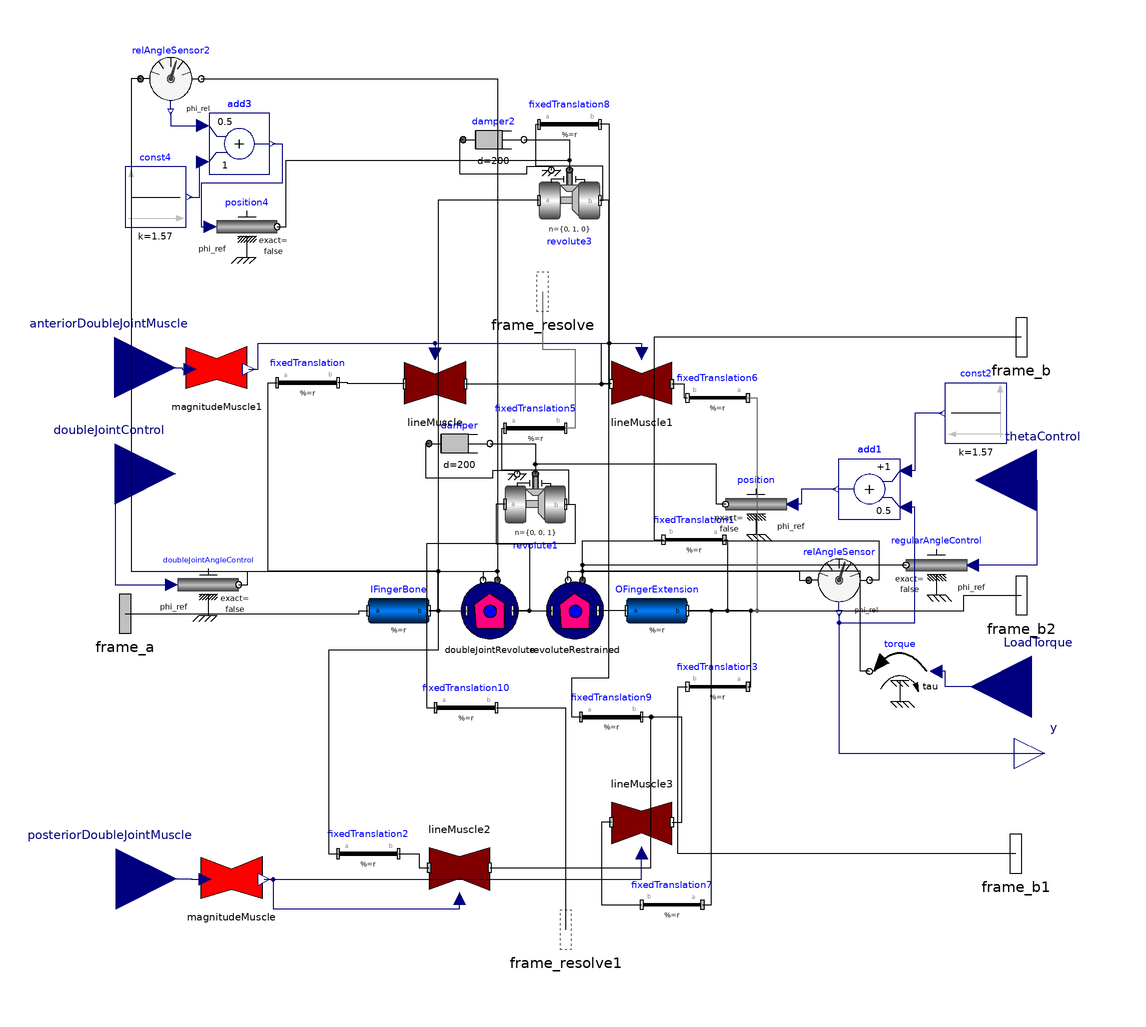

Above is the diagram view of the following Modelica model: its components placed by their Placement annotations and its connect equations drawn as lines.

model BoneDoubleJointComponent
    Modelica.Mechanics.MultiBody.Parts.BodyCylinder IFingerBone(r = r_IFingerBone, r_shape = r_shape_IFingerBone, color = {155, 0, 0}, diameter = diameterIFingerBone, animation = true, r_0.fixed = false) "The palm bone that is connected via a joint to the finger extension" annotation(Placement(visible = true, transformation(origin = {-55, 0}, extent = {{-10, -10}, {10, 10}}, rotation = 0)));
    Modelica.Mechanics.MultiBody.Parts.BodyCylinder OFingerExtension(r = r_OFingerBone, r_shape = r_shape_OFingerBone, r_0.fixed = false, color = {255, 255, 0}, diameter = diameterOFingerBone, animation = true, specularCoefficient = 1) "Part of the finger that extends from the palm" annotation(Placement(visible = true, transformation(origin = {30, 0}, extent = {{-10, -10}, {10, 10}}, rotation = 0)));
    Modelica.Mechanics.MultiBody.Parts.FixedTranslation fixedTranslation1(r = {-r_OFingerBone[1] * 0.5, -diameterOFingerBone * 0.25, 0}) annotation(Placement(visible = true, transformation(origin = {42.218, 23.331}, extent = {{10, -10}, {-10, 10}}, rotation = 0)));
    Modelica.Mechanics.MultiBody.Joints.Revolute revolute1(animation = false, n = {0, 0, 1}, useAxisFlange = true, phi.fixed = false, phi.start = 1.5) annotation(Placement(visible = true, transformation(origin = {-10, 35}, extent = {{-10, -10}, {10, 10}}, rotation = 0)));
    PowerGrab.Components.RevoluteRestrained revoluteRestrained(phi_0_restrained = phi_0_regularJoint, theta_1 = -0.1, theta_2 = 1.6, useAxisFlange = true, stateSelect = true, c = 10000, d = 10000) annotation(Placement(visible = true, transformation(origin = {3.053, 0}, extent = {{-10, -10}, {10, 10}}, rotation = 0)));
    Modelica.Mechanics.MultiBody.Parts.FixedTranslation fixedTranslation3(r = {-0.5 * r_OFingerBone[1], diameterOFingerBone * 0.5, 0}) annotation(Placement(visible = true, transformation(origin = {50, -25}, extent = {{10, -10}, {-10, 10}}, rotation = 0)));
    Modelica.Mechanics.MultiBody.Parts.FixedTranslation fixedTranslation5(r = {diameterOFingerBone * 0.6, 0, 0}) annotation(Placement(visible = true, transformation(origin = {-10, 60}, extent = {{-10, -10}, {10, 10}}, rotation = 0)));
    Modelica.Mechanics.Rotational.Components.Damper damper(useHeatPort = false, d = 200) annotation(Placement(visible = true, transformation(origin = {-35, 55}, extent = {{-10, -10}, {10, 10}}, rotation = 0)));
    Modelica.Mechanics.Rotational.Sensors.RelAngleSensor relAngleSensor annotation(Placement(visible = true, transformation(origin = {90, 10}, extent = {{-10, -10}, {10, 10}}, rotation = 0)));
    Modelica.Mechanics.Rotational.Sources.Position position annotation(Placement(visible = true, transformation(origin = {62.653, 35}, extent = {{10, -10}, {-10, 10}}, rotation = 0)));
    Modelica.Blocks.Math.Add add1(k2 = 0.5) annotation(Placement(visible = true, transformation(origin = {100, 40}, extent = {{10, -10}, {-10, 10}}, rotation = 0)));
    Modelica.Blocks.Sources.Constant const2(k = 1.57) annotation(Placement(visible = true, transformation(origin = {135, 65}, extent = {{10, -10}, {-10, 10}}, rotation = 0)));
    parameter Modelica.SIunits.Position r_IFingerBone[3](start = {0.1, 0, 0}) = {0.5, 0, 0};
    parameter Modelica.SIunits.Position r_shape_IFingerBone[3] = {0, 0, 0};
    parameter Modelica.SIunits.Position diameterIFingerBone = 0.02;
    parameter Modelica.SIunits.Position r_OFingerBone[3](start = {0.1, 0, 0}) = {0.5, 0, 0};
    parameter Modelica.SIunits.Position r_shape_OFingerBone[3] = {0, 0, 0};
    parameter Modelica.SIunits.Position diameterOFingerBone = 0.02;
    parameter Modelica.SIunits.Angle phi_0_regularJoint = 0;
    parameter Modelica.SIunits.Angle phi_0_doubleJoint = 0;
    parameter Boolean closedDoubleJoint = true "Results in an open loop run when false" annotation(Dialog(tab = "Advanced", group = "Parameters"));
    parameter Boolean closedRegularJoint = true "Results in an open loop run when false" annotation(Dialog(tab = "Advanced", group = "Parameters"));
    Modelica.Mechanics.Rotational.Sources.Torque torque if torD annotation(Placement(visible = true, transformation(origin = {110, -20}, extent = {{10, -10}, {-10, 10}}, rotation = 0)));
    Modelica.Mechanics.MultiBody.Interfaces.Frame_a frame_a annotation(Placement(visible = true, transformation(origin = {-145, -1}, extent = {{-16, -16}, {16, 16}}, rotation = 0), iconTransformation(origin = {-100, 0}, extent = {{-16, -16}, {16, 16}}, rotation = 0)));
    Modelica.Blocks.Interfaces.RealInput LoadTorque if torD "Value for the torque the load exerts on the joint" annotation(Placement(visible = true, transformation(origin = {153.458, -25}, extent = {{20, -20}, {-20, 20}}, rotation = 0), iconTransformation(origin = {-44.609, 109.799}, extent = {{15.391, -15.391}, {-15.391, 15.391}}, rotation = -270)));
    parameter Boolean torD = true "True if direct torque on joint is desired" annotation(Dialog(tab = "Advanced", group = "Parameters"));
    Modelica.Mechanics.MultiBody.Interfaces.Frame_resolve frame_resolve annotation(Placement(visible = true, transformation(origin = {-7.644, 105}, extent = {{-16, -16}, {16, 16}}, rotation = 0), iconTransformation(origin = {-100, 90}, extent = {{-16, -16}, {16, 16}}, rotation = 0)));
    Modelica.Mechanics.MultiBody.Interfaces.Frame_resolve frame_resolve1 annotation(Placement(visible = true, transformation(origin = {0, -105}, extent = {{-16, -16}, {16, 16}}, rotation = 0), iconTransformation(origin = {-100, -90}, extent = {{-16, -16}, {16, 16}}, rotation = 0)));
    Modelica.Mechanics.MultiBody.Interfaces.Frame_b frame_b annotation(Placement(visible = true, transformation(origin = {150, 90}, extent = {{-16, -16}, {16, 16}}, rotation = 0), iconTransformation(origin = {101.804, 90}, extent = {{-16, -16}, {16, 16}}, rotation = 0)));
    Modelica.Mechanics.MultiBody.Interfaces.Frame_b frame_b1 annotation(Placement(visible = true, transformation(origin = {148.167, -80}, extent = {{-16, -16}, {16, 16}}, rotation = 0), iconTransformation(origin = {104, -90}, extent = {{-16, -16}, {16, 16}}, rotation = 0)));
    Modelica.Mechanics.MultiBody.Interfaces.Frame_b frame_b2 annotation(Placement(visible = true, transformation(origin = {150, 5}, extent = {{-16, -16}, {16, 16}}, rotation = 0), iconTransformation(origin = {102.392, 0}, extent = {{-16, -16}, {16, 16}}, rotation = 0)));
    Modelica.Mechanics.Rotational.Sources.Position regularAngleControl if closedRegularJoint annotation(Placement(visible = true, transformation(origin = {122.06, 15}, extent = {{10, -10}, {-10, 10}}, rotation = 0)));
    Modelica.Blocks.Interfaces.RealInput thetaControl if closedRegularJoint annotation(Placement(visible = true, transformation(origin = {155, 42.881}, extent = {{20, -20}, {-20, 20}}, rotation = 0), iconTransformation(origin = {-80, 110}, extent = {{15, -15}, {-15, 15}}, rotation = -270)));
    Modelica.Blocks.Interfaces.RealOutput y annotation(Placement(visible = true, transformation(origin = {157.74, -46.967}, extent = {{-10, -10}, {10, 10}}, rotation = 0), iconTransformation(origin = {6.023, -120}, extent = {{-20, -20}, {20, 20}}, rotation = -450)));
    PowerGrab.Components.RevoluteRestrained doubleJointRevolute(useAxisFlange = true, theta_1 = -0.87, theta_2 = 0.87, phi_0_restrained = phi_0_doubleJoint, axisRotation = {0, 1, 0}, c = 10000, d = 10000) annotation(Placement(visible = true, transformation(origin = {-25, 0}, extent = {{-10, -10}, {10, 10}}, rotation = 0)));
    Modelica.Mechanics.MultiBody.Parts.FixedTranslation fixedTranslation(r = {-r_IFingerBone[1] * 0.5, 0, diameterOFingerBone * 0.1}) annotation(Placement(visible = true, transformation(origin = {-85, 75}, extent = {{-10, -10}, {10, 10}}, rotation = 0)));
    Modelica.Mechanics.MultiBody.Parts.FixedTranslation fixedTranslation2(r = {-r_IFingerBone[1] * 0.5, 0, diameterOFingerBone * 0.5}) annotation(Placement(visible = true, transformation(origin = {-65, -80}, extent = {{-10, -10}, {10, 10}}, rotation = 0)));
    Modelica.Mechanics.MultiBody.Parts.FixedTranslation fixedTranslation6(r = {-r_OFingerBone[1] * 0.5, 0, -diameterOFingerBone * 0.5}) annotation(Placement(visible = true, transformation(origin = {50, 70}, extent = {{10, -10}, {-10, 10}}, rotation = 0)));
    Modelica.Mechanics.MultiBody.Parts.FixedTranslation fixedTranslation7(r = {-r_OFingerBone[1] * 0.5, 0, diameterOFingerBone * 0.5}) annotation(Placement(visible = true, transformation(origin = {35, -96.736}, extent = {{10, -10}, {-10, 10}}, rotation = 0)));
    PowerGrab.Components.LineMuscle lineMuscle annotation(Placement(visible = true, transformation(origin = {-43.039, 75}, extent = {{-10, -10}, {10, 10}}, rotation = 0)));
    PowerGrab.Components.LineMuscle lineMuscle1 annotation(Placement(visible = true, transformation(origin = {25, 75}, extent = {{10, -10}, {-10, 10}}, rotation = 0)));
    PowerGrab.Components.LineMuscle lineMuscle2 annotation(Placement(visible = true, transformation(origin = {-35, -85}, extent = {{-10, 10}, {10, -10}}, rotation = 0)));
    PowerGrab.Components.LineMuscle lineMuscle3 annotation(Placement(visible = true, transformation(origin = {25, -70}, extent = {{-10, 10}, {10, -10}}, rotation = 0)));
    PowerGrab.Components.MagnitudeMuscle magnitudeMuscle(f_max = 200) annotation(Placement(visible = true, transformation(origin = {-110, -87.842}, extent = {{-10, -10}, {10, 10}}, rotation = 0)));
    PowerGrab.Components.MagnitudeMuscle magnitudeMuscle1(f_max = 200) annotation(Placement(visible = true, transformation(origin = {-115, 80}, extent = {{-10, -10}, {10, 10}}, rotation = 0)));
    Modelica.Blocks.Interfaces.RealInput anteriorDoubleJointMuscle annotation(Placement(visible = true, transformation(origin = {-148.467, 80}, extent = {{-20, -20}, {20, 20}}, rotation = 0), iconTransformation(origin = {28.108, 111.603}, extent = {{-14.789, -14.789}, {14.789, 14.789}}, rotation = -90)));
    Modelica.Blocks.Interfaces.RealInput posteriorDoubleJointMuscle annotation(Placement(visible = true, transformation(origin = {-148.053, -88.256}, extent = {{-20, -20}, {20, 20}}, rotation = 0), iconTransformation(origin = {66.792, 110.334}, extent = {{-14.988, -14.988}, {14.988, 14.988}}, rotation = -90)));
    Modelica.Mechanics.Rotational.Components.Damper damper2(d = 200, useHeatPort = false) annotation(Placement(visible = true, transformation(origin = {-23.775, 155}, extent = {{-10, -10}, {10, 10}}, rotation = 0)));
    Modelica.Mechanics.MultiBody.Parts.FixedTranslation fixedTranslation8(r = {diameterOFingerBone * 0.6, 0, 0}) annotation(Placement(visible = true, transformation(origin = {1.225, 160}, extent = {{-10, -10}, {10, 10}}, rotation = 0)));
    Modelica.Mechanics.MultiBody.Joints.Revolute revolute3(animation = false, n = {0, 1, 0}, phi.fixed = false, phi.start = 1.5, useAxisFlange = true) annotation(Placement(visible = true, transformation(origin = {1.225, 135}, extent = {{-10, -10}, {10, 10}}, rotation = 0)));
    Modelica.Mechanics.Rotational.Sensors.RelAngleSensor relAngleSensor2 annotation(Placement(visible = true, transformation(origin = {-130, 175}, extent = {{-10, -10}, {10, 10}}, rotation = 0)));
    Modelica.Mechanics.Rotational.Sources.Position position4(useSupport = false) annotation(Placement(visible = true, transformation(origin = {-105, 126.351}, extent = {{-10, -10}, {10, 10}}, rotation = 0)));
    Modelica.Blocks.Sources.Constant const4(k = 1.57) annotation(Placement(visible = true, transformation(origin = {-135, 136.117}, extent = {{-10, -10}, {10, 10}}, rotation = 0)));
    Modelica.Blocks.Math.Add add3(k1 = 0.5, k2 = 1) annotation(Placement(visible = true, transformation(origin = {-107.443, 153.649}, extent = {{-10, -10}, {10, 10}}, rotation = 0)));
    Modelica.Mechanics.MultiBody.Parts.FixedTranslation fixedTranslation9(r = {-diameterOFingerBone * 0.6, 0, 0}) annotation(Placement(visible = true, transformation(origin = {15, -35}, extent = {{-10, -10}, {10, 10}}, rotation = 0)));
    Modelica.Mechanics.MultiBody.Parts.FixedTranslation fixedTranslation10(r = {-diameterOFingerBone * 0.6, 0, 0}) annotation(Placement(visible = true, transformation(origin = {-32.821, -31.96}, extent = {{-10, -10}, {10, 10}}, rotation = 0)));
    Modelica.Blocks.Interfaces.RealInput doubleJointControl if closedDoubleJoint annotation(Placement(visible = true, transformation(origin = {-148.342, 45}, extent = {{-20, -20}, {20, 20}}, rotation = 0), iconTransformation(origin = {-7.405, 110}, extent = {{15, -15}, {-15, 15}}, rotation = -270)));
    Modelica.Mechanics.Rotational.Sources.Position doubleJointAngleControl if closedDoubleJoint annotation(Placement(visible = true, transformation(origin = {-117.677, 8.558999999999999}, extent = {{-10, -10}, {10, 10}}, rotation = 0)));
  equation
    connect(doubleJointAngleControl.flange, doubleJointRevolute.flange_a) annotation(Line(visible = true, origin = {-72.40300000000001, 10.624}, points = {{-35.275, -2.064}, {-32.262, -2.064}, {-32.262, 2.376}, {49.9, 2.376}, {49.9, -0.624}}));
    connect(doubleJointControl, doubleJointAngleControl.phi_ref) annotation(Line(visible = true, origin = {-142.121, 20.706}, points = {{-6.221, 24.294}, {-6.222, -12.147}, {12.444, -12.147}}, color = {0, 0, 127}));
    connect(fixedTranslation9.frame_a, revolute3.frame_b) annotation(Line(visible = true, origin = {8.117000000000001, 26}, points = {{-3.117, -61}, {-6.117, -61}, {-6.117, -48}, {6.121, -48}, {6.121, 109}, {3.108, 109}}));
    connect(regularAngleControl.flange, revoluteRestrained.flange_a) annotation(Line(visible = true, origin = {41.053, 13.333}, points = {{71.00700000000001, 1.667}, {-35.503, 1.667}, {-35.503, -3.333}}));
    connect(thetaControl, regularAngleControl.phi_ref) annotation(Line(visible = true, origin = {148.02, 24.294}, points = {{6.98, 18.587}, {6.98, -9.294}, {-13.96, -9.294}}, color = {0, 0, 127}));
    connect(lineMuscle.frame_b, fixedTranslation8.frame_b) annotation(Line(visible = true, origin = {1.715, 117.3}, points = {{-34.754, -42.7}, {12.622, -42.7}, {12.622, 42.7}, {9.51, 42.7}}));
    connect(lineMuscle.frame_a, fixedTranslation.frame_b) annotation(Line(visible = true, origin = {-67.95399999999999, 74.8}, points = {{14.915, -0.2}, {-3.934, -0.2}, {-3.934, 0.2}, {-7.046, 0.2}}));
    connect(lineMuscle1.frame_a, fixedTranslation6.frame_b) annotation(Line(visible = true, origin = {38.194, 72.3}, points = {{-3.194, 2.3}, {0.694, 2.3}, {0.694, -2.3}, {1.806, -2.3}}));
    connect(lineMuscle1.frame_b, fixedTranslation8.frame_b) annotation(Line(visible = true, origin = {13.075, 107.533}, points = {{1.925, -32.933}, {-1.3, -32.933}, {-1.3, -19.533}, {1.263, -19.533}, {1.263, 52.467}, {-1.85, 52.467}}));
    connect(fixedTranslation10.frame_b, frame_resolve1) annotation(Line(visible = true, origin = {-7.607, -56.307}, points = {{-15.214, 24.347}, {7.607, 24.347}, {7.607, -48.693}}));
    connect(revolute1.frame_b, fixedTranslation10.frame_a) annotation(Line(visible = true, origin = {-21.406, 8.347}, points = {{21.406, 26.653}, {24.419, 26.653}, {24.419, 13.653}, {-24.415, 13.653}, {-24.415, -40.307}, {-21.415, -40.307}}));
    connect(revolute1.frame_a, doubleJointRevolute.frame_b) annotation(Line(visible = true, origin = {-17.913, 19}, points = {{-2.087, 16}, {-5.1, 16}, {-5.1, 3}, {5.913, 3}, {5.913, -19}, {0.461, -19}}));
    connect(lineMuscle3.frame_b, fixedTranslation9.frame_b) annotation(Line(visible = true, origin = {34.112, -52.3}, points = {{0.888, -17.3}, {4.113, -17.3}, {4.113, 17.3}, {-9.112, 17.3}}));
    connect(lineMuscle2.frame_b, fixedTranslation9.frame_b) annotation(Line(visible = true, origin = {14.056, -59.8}, points = {{-39.056, -24.8}, {14.056, -24.8}, {14.056, 24.8}, {10.944, 24.8}}));
    connect(lineMuscle3.frame_a, fixedTranslation7.frame_b) annotation(Line(visible = true, origin = {15.887, -83.16800000000001}, points = {{-0.887, 13.568}, {-4.113, 13.568}, {-4.113, -13.568}, {9.113, -13.568}}));
    connect(fixedTranslation7.frame_a, OFingerExtension.frame_b) annotation(Line(visible = true, origin = {45.25, -48.368}, points = {{-0.25, -48.368}, {2.75, -48.368}, {2.75, 48.368}, {-5.25, 48.368}}));
    connect(fixedTranslation6.frame_a, OFingerExtension.frame_b) annotation(Line(visible = true, origin = {56.5, 35}, points = {{3.5, 35}, {6.5, 35}, {6.5, -35}, {-16.5, -35}}, color = {95, 95, 95}));
    connect(IFingerBone.frame_b, fixedTranslation2.frame_a) annotation(Line(visible = true, origin = {-59.996, -31}, points = {{14.996, 31}, {18.008, 31}, {18.008, 18}, {-18.004, 18}, {-18.004, -49}, {-15.004, -49}}));
    connect(IFingerBone.frame_b, fixedTranslation.frame_a) annotation(Line(visible = true, origin = {-69.996, 29.333}, points = {{24.996, -29.333}, {28.008, -29.333}, {28.008, -16.333}, {-28.004, -16.333}, {-28.004, 45.667}, {-25.004, 45.667}}));
    connect(position4.flange, revolute3.axis) annotation(Line(visible = true, origin = {-55.305, 138.83}, points = {{-39.695, -12.479}, {-36.683, -12.479}, {-36.683, 9.395}, {56.53, 9.395}, {56.53, 6.17}}));
    connect(relAngleSensor2.phi_rel, add3.u1) annotation(Line(visible = true, origin = {-126.481, 161.099}, points = {{-3.519, 2.901}, {-3.519, -1.45}, {7.038, -1.45}}, color = {0, 0, 127}));
    connect(add3.y, position4.phi_ref) annotation(Line(visible = true, origin = {-106.721, 140.212}, points = {{10.278, 13.437}, {13.278, 13.437}, {13.278, 0.424}, {-13.279, 0.424}, {-13.279, -13.861}, {-10.279, -13.861}}, color = {0, 0, 127}));
    connect(const4.y, add3.u2) annotation(Line(visible = true, origin = {-121.082, 141.883}, points = {{-2.918, -5.766}, {0.639, -5.766}, {0.639, 5.766}, {1.639, 5.766}}, color = {0, 0, 127}));
    connect(relAngleSensor.phi_rel, y) annotation(Line(visible = true, origin = {112.58, -31.645}, points = {{-22.58, 30.645}, {-22.58, -15.322}, {45.16, -15.322}}, color = {0, 0, 127}));
    connect(relAngleSensor2.flange_b, doubleJointRevolute.flange_a) annotation(Line(visible = true, origin = {-55.002, 120}, points = {{-64.998, 55}, {32.499, 55}, {32.499, -110}}));
    connect(relAngleSensor2.flange_a, doubleJointRevolute.flange_b) annotation(Line(visible = true, origin = {-96.102, 77.2}, points = {{-43.898, 97.8}, {-46.898, 97.8}, {-46.898, -64.2}, {68.84699999999999, -64.2}, {68.84699999999999, -67.2}}));
    connect(revolute3.frame_a, IFingerBone.frame_b) annotation(Line(visible = true, origin = {-34.438, 67.5}, points = {{25.663, 67.5}, {-7.55, 67.5}, {-7.55, -67.5}, {-10.562, -67.5}}));
    connect(damper2.flange_b, revolute3.axis) annotation(Line(visible = true, origin = {-3.775, 151.667}, points = {{-10, 3.333}, {5, 3.333}, {5, -6.667}}));
    connect(damper2.flange_a, revolute3.support) annotation(Line(visible = true, origin = {-19.839, 147.857}, points = {{-13.936, 7.143}, {-15.161, 7.143}, {-15.161, -4.082}, {7.064, -4.082}, {7.064, -1.632}, {15.064, -1.632}, {15.064, -2.857}}));
    connect(revolute3.frame_b, fixedTranslation8.frame_a) annotation(Line(visible = true, origin = {1.229, 147.075}, points = {{9.996, -12.075}, {11.008, -12.075}, {11.008, -0.85}, {-11.004, -0.85}, {-11.004, 12.925}, {-10.004, 12.925}}));
    connect(posteriorDoubleJointMuscle, magnitudeMuscle.forcePValue) annotation(Line(visible = true, origin = {-128.296, -88.333}, points = {{-19.757, 0.077}, {5.071, 0.077}, {5.071, -0.077}, {9.615, -0.077}}, color = {0, 0, 127}));
    connect(anteriorDoubleJointMuscle, magnitudeMuscle1.forcePValue) annotation(Line(visible = true, origin = {-131.149, 79.71599999999999}, points = {{-17.318, 0.284}, {4.924, 0.284}, {4.924, -0.284}, {7.469, -0.284}}, color = {0, 0, 127}));
    connect(magnitudeMuscle1.fMagnitude, lineMuscle1.muscleMagnitude) annotation(Line(visible = true, origin = {-51.389, 83.883}, points = {{-52.926, -4.474}, {-49.926, -4.474}, {-49.926, 4.117}, {76.389, 4.117}, {76.389, 0.715}}, color = {0, 0, 127}));
    connect(magnitudeMuscle1.fMagnitude, lineMuscle.muscleMagnitude) annotation(Line(visible = true, origin = {-78.605, 83.883}, points = {{-25.71, -4.474}, {-22.71, -4.474}, {-22.71, 4.117}, {35.566, 4.117}, {35.566, 0.715}}, color = {0, 0, 127}));
    connect(magnitudeMuscle.fMagnitude, lineMuscle3.muscleMagnitude) annotation(Line(visible = true, origin = {-16.438, -85.488}, points = {{-82.877, -2.945}, {41.438, -2.945}, {41.438, 5.889}}, color = {0, 0, 127}));
    connect(magnitudeMuscle.fMagnitude, lineMuscle2.muscleMagnitude) annotation(Line(visible = true, origin = {-72.389, -93.49299999999999}, points = {{-26.926, 5.06}, {-23.926, 5.06}, {-23.926, -4.507}, {37.389, -4.507}, {37.389, -1.106}}, color = {0, 0, 127}));
    connect(fixedTranslation2.frame_b, lineMuscle2.frame_a) annotation(Line(visible = true, origin = {-49.112, -82.3}, points = {{-5.888, 2.3}, {0.887, 2.3}, {0.887, -2.3}, {4.112, -2.3}}));
    connect(doubleJointRevolute.frame_b, revoluteRestrained.frame_a) annotation(Line(visible = true, origin = {-10.997, 0}, points = {{-6.454, 0}, {6.454, 0}}));
    connect(IFingerBone.frame_b, doubleJointRevolute.frame_a) annotation(Line(visible = true, origin = {-38.798, 0}, points = {{-6.202, 0}, {6.202, 0}}));
    connect(frame_a, IFingerBone.frame_a) annotation(Line(visible = true, origin = {-86.506, -0.5}, points = {{-58.494, -0.5}, {18.494, -0.5}, {18.494, 0.5}, {21.506, 0.5}}));
    connect(OFingerExtension.frame_b, frame_b2) annotation(Line(visible = true, origin = {113, 2.5}, points = {{-73, -2.5}, {18, -2.5}, {18, 2.5}, {37, 2.5}}));
    connect(frame_resolve, fixedTranslation5.frame_b) annotation(Line(visible = true, origin = {-1.813, 79.40000000000001}, points = {{-5.831, 25.6}, {-5.831, 6.6}, {4.925, 6.6}, {4.925, -19.4}, {1.813, -19.4}}, color = {95, 95, 95}));
    connect(frame_b1, fixedTranslation3.frame_b) annotation(Line(visible = true, origin = {65.486, -52.5}, points = {{82.681, -27.5}, {-28.598, -27.5}, {-28.598, 27.5}, {-25.486, 27.5}}));
    connect(frame_b, fixedTranslation1.frame_b) annotation(Line(visible = true, origin = {60.107, 56.665}, points = {{89.893, 33.335}, {-31.002, 33.335}, {-31.002, -33.334}, {-27.889, -33.334}}));
    connect(LoadTorque, torque.tau) annotation(Line(visible = true, origin = {131.364, -22.5}, points = {{22.094, -2.5}, {-6.364, -2.5}, {-6.364, 2.5}, {-9.364000000000001, 2.5}}, color = {0, 0, 127}));
    connect(torque.flange, revoluteRestrained.flange_a) annotation(Line(visible = true, origin = {61.02, -0.8}, points = {{38.98, -19.2}, {35.98, -19.2}, {35.98, 13.8}, {-55.47, 13.8}, {-55.47, 10.8}}));
    connect(position.flange, revolute1.axis) annotation(Line(visible = true, origin = {26.387, 42.29}, points = {{26.266, -7.29}, {23.254, -7.29}, {23.254, 5.935}, {-36.387, 5.935}, {-36.387, 2.71}}));
    connect(const2.y, add1.u1) annotation(Line(visible = true, origin = {116.5, 55.5}, points = {{7.5, 9.5}, {-1.5, 9.5}, {-1.5, -9.5}, {-4.5, -9.5}}, color = {0, 0, 127}));
    connect(add1.y, position.phi_ref) annotation(Line(visible = true, origin = {79.73999999999999, 37.5}, points = {{9.26, 2.5}, {-2.087, 2.5}, {-2.087, -2.5}, {-5.087, -2.5}}, color = {0, 0, 127}));
    connect(relAngleSensor.phi_rel, add1.u2) annotation(Line(visible = true, origin = {104.4, 11.8}, points = {{-14.4, -12.8}, {-14.4, -15.8}, {10.6, -15.8}, {10.6, 22.2}, {7.6, 22.2}}, color = {0, 0, 127}));
    connect(revoluteRestrained.flange_a, relAngleSensor.flange_b) annotation(Line(visible = true, origin = {63.42, 15.2}, points = {{-57.87, -5.2}, {-57.87, 7.8}, {39.58, 7.8}, {39.58, -5.2}, {36.58, -5.2}}));
    connect(revoluteRestrained.flange_b, relAngleSensor.flange_a) annotation(Line(visible = true, origin = {47.119, 11.2}, points = {{-46.321, -1.2}, {-46.321, 1.8}, {29.881, 1.8}, {29.881, -1.2}, {32.881, -1.2}}));
    connect(damper.flange_b, revolute1.axis) annotation(Line(visible = true, origin = {-15, 51.667}, points = {{-10, 3.333}, {5, 3.333}, {5, -6.667}}));
    connect(damper.flange_a, revolute1.support) annotation(Line(visible = true, origin = {-31.064, 47.857}, points = {{-13.936, 7.143}, {-15.161, 7.143}, {-15.161, -4.082}, {7.064, -4.082}, {7.064, -1.632}, {15.064, -1.632}, {15.064, -2.857}}));
    connect(revolute1.frame_b, fixedTranslation5.frame_a) annotation(Line(visible = true, origin = {-9.996, 47.075}, points = {{9.996, -12.075}, {11.008, -12.075}, {11.008, -0.85}, {-11.004, -0.85}, {-11.004, 12.925}, {-10.004, 12.925}}));
    connect(fixedTranslation3.frame_a, OFingerExtension.frame_b) annotation(Line(visible = true, origin = {55.5, -12.5}, points = {{4.5, -12.5}, {5.5, -12.5}, {5.5, 12.5}, {-15.5, 12.5}}));
    connect(OFingerExtension.frame_a, revoluteRestrained.frame_b) annotation(Line(visible = true, origin = {15.301, 0}, points = {{4.699, 0}, {-4.699, 0}}));
    connect(fixedTranslation1.frame_a, OFingerExtension.frame_b) annotation(Line(visible = true, origin = {49.663, 11.665}, points = {{2.555, 11.665}, {3.555, 11.665}, {3.555, -11.665}, {-9.663, -11.665}}));
    annotation(Icon(coordinateSystem(extent = {{-100, -100}, {100, 100}}, preserveAspectRatio = true, initialScale = 0.1, grid = {10, 10}), graphics = {Text(visible = true, origin = {16.416, 7.879}, extent = {{-30.831, -12.121}, {30.831, 12.121}}, textString = "RevoluteJointTheta"), Text(visible = true, origin = {10, -71.652}, extent = {{-22.832, -14.19}, {22.832, 14.19}}, textString = "LoadTorque"), Rectangle(visible = true, origin = {1.26, 0}, fillColor = {0, 128, 255}, fillPattern = FillPattern.Solid, extent = {{-116.543, -110}, {116.543, 110}}), Text(visible = true, origin = {-105, 134.588}, extent = {{-25, -5.412}, {25, 5.412}}, textString = "thetaControl"), Text(visible = true, origin = {-50, 134.588}, extent = {{-25, -5.412}, {25, 5.412}}, textString = "LoadControl"), Text(visible = true, origin = {26.387, 132.697}, extent = {{-21.43, -4.615}, {21.43, 4.615}}, textString = "anteriorSide"), Text(visible = true, origin = {76.337, 133.102}, extent = {{-24.16, -5.203}, {24.16, 5.203}}, textString = "posteriorSide"), Text(visible = true, origin = {-5.816, 146.068}, extent = {{-34.184, -6.068}, {34.184, 6.068}}, textString = "doubleJointControl"), Line(visible = true, origin = {-7.817, 134.041}, points = {{0, -5.959}, {0, 5.959}})}), experiment(StopTime = 12.0), Diagram(coordinateSystem(extent = {{-148.5, -105}, {148.5, 105}}, preserveAspectRatio = true, initialScale = 0.1, grid = {5, 5})));
  end BoneDoubleJointComponent;